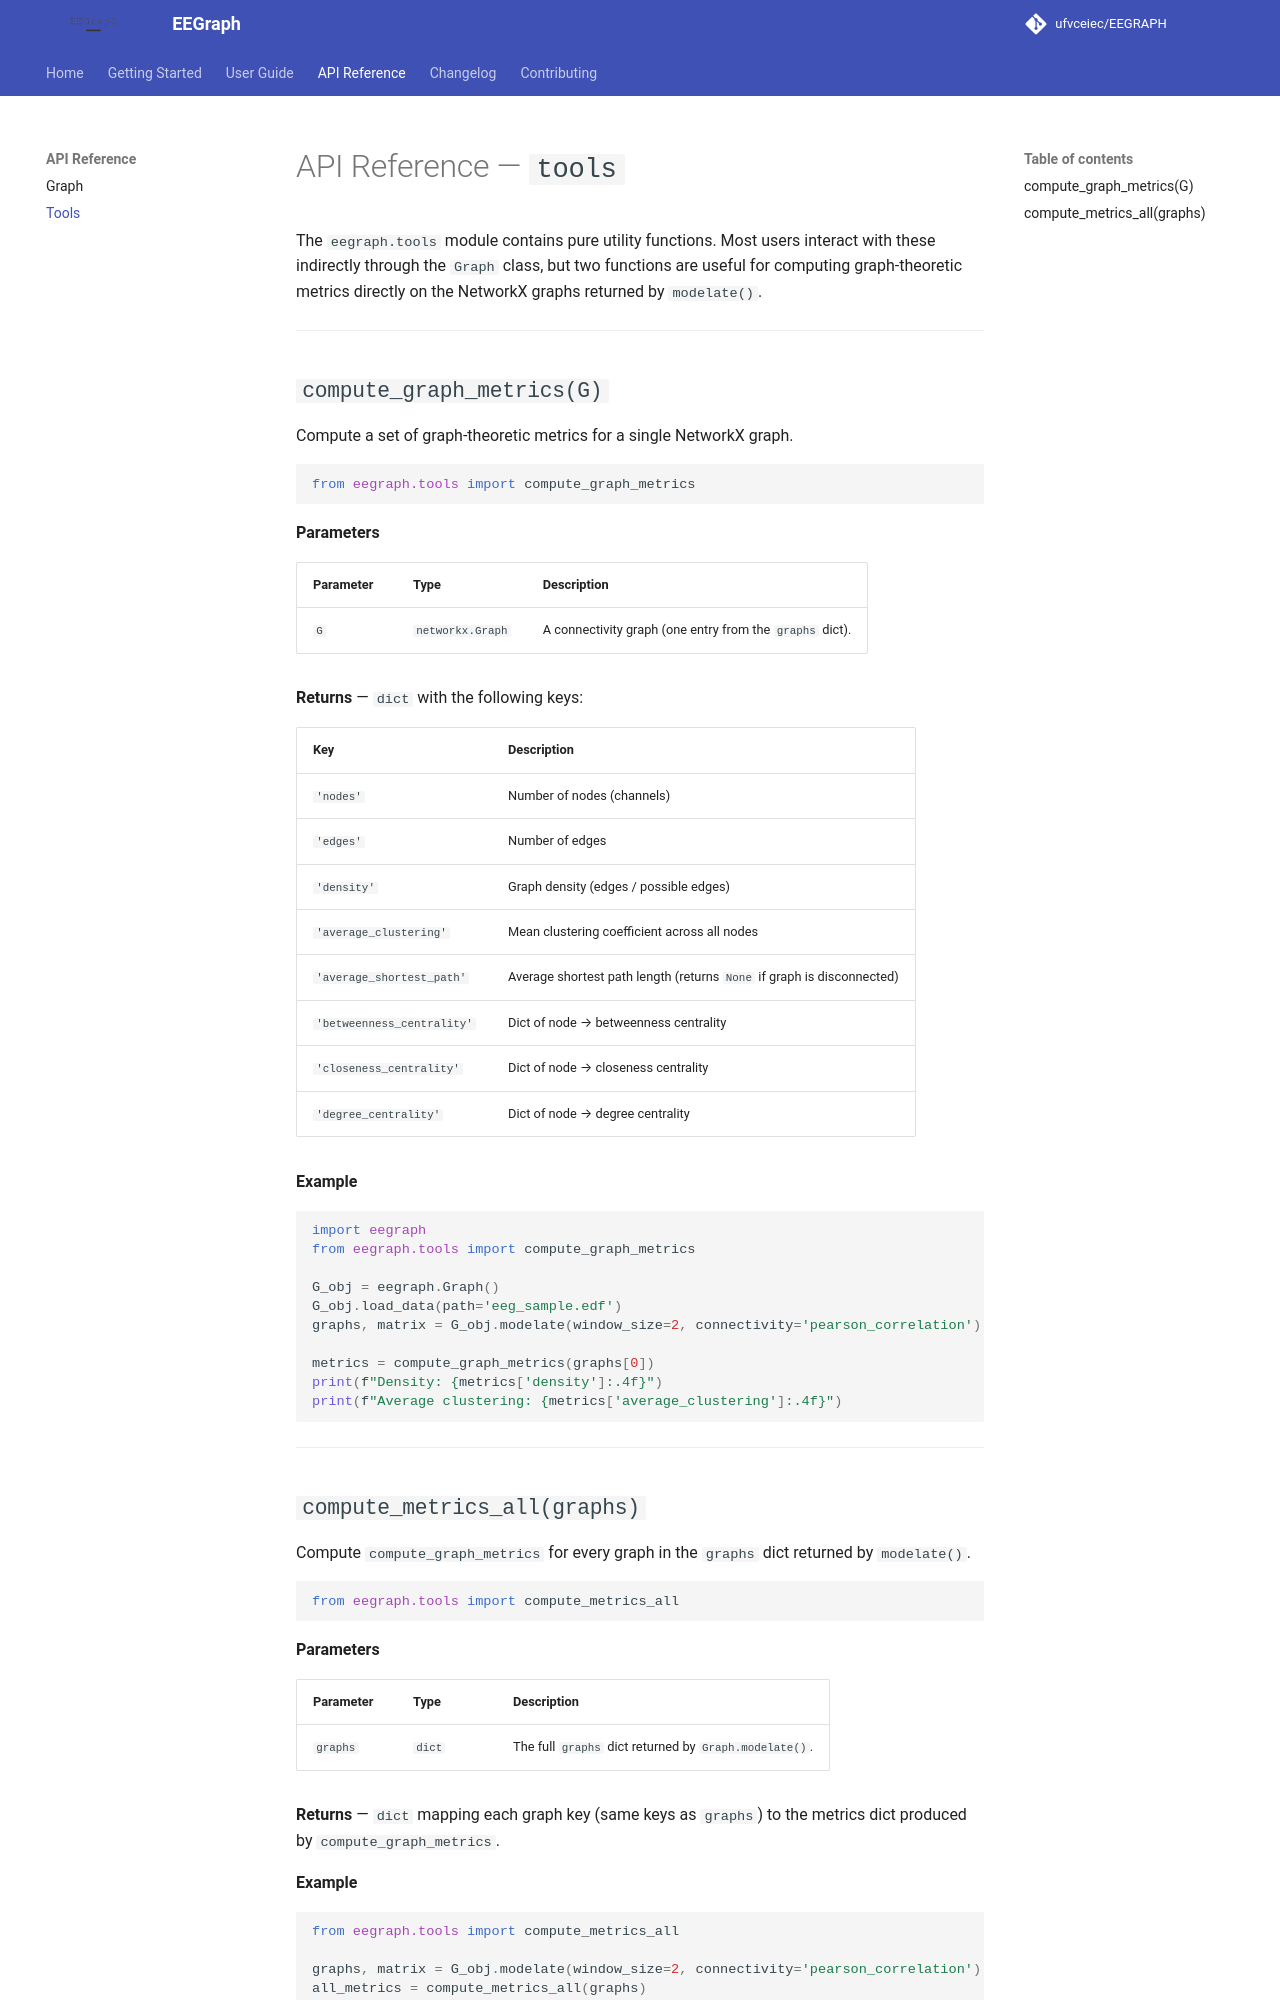

repository: ufvceiec/EEGRAPH · page: api/tools/index.html · generator: mkdocs

# API Reference — `tools`

The `eegraph.tools` module contains pure utility functions. Most users interact with these indirectly through the `Graph` class, but two functions are useful for computing graph-theoretic metrics directly on the NetworkX graphs returned by `modelate()`.

---

## `compute_graph_metrics(G)`

Compute a set of graph-theoretic metrics for a single NetworkX graph.

```python
from eegraph.tools import compute_graph_metrics
```

**Parameters**

| Parameter | Type | Description |
|-----------|------|-------------|
| `G` | `networkx.Graph` | A connectivity graph (one entry from the `graphs` dict). |

**Returns** — `dict` with the following keys:

| Key | Description |
|-----|-------------|
| `'nodes'` | Number of nodes (channels) |
| `'edges'` | Number of edges |
| `'density'` | Graph density (edges / possible edges) |
| `'average_clustering'` | Mean clustering coefficient across all nodes |
| `'average_shortest_path'` | Average shortest path length (returns `None` if graph is disconnected) |
| `'betweenness_centrality'` | Dict of node → betweenness centrality |
| `'closeness_centrality'` | Dict of node → closeness centrality |
| `'degree_centrality'` | Dict of node → degree centrality |

**Example**

```python
import eegraph
from eegraph.tools import compute_graph_metrics

G_obj = eegraph.Graph()
G_obj.load_data(path='eeg_sample.edf')
graphs, matrix = G_obj.modelate(window_size=2, connectivity='pearson_correlation')

metrics = compute_graph_metrics(graphs[0])
print(f"Density: {metrics['density']:.4f}")
print(f"Average clustering: {metrics['average_clustering']:.4f}")
```

---
